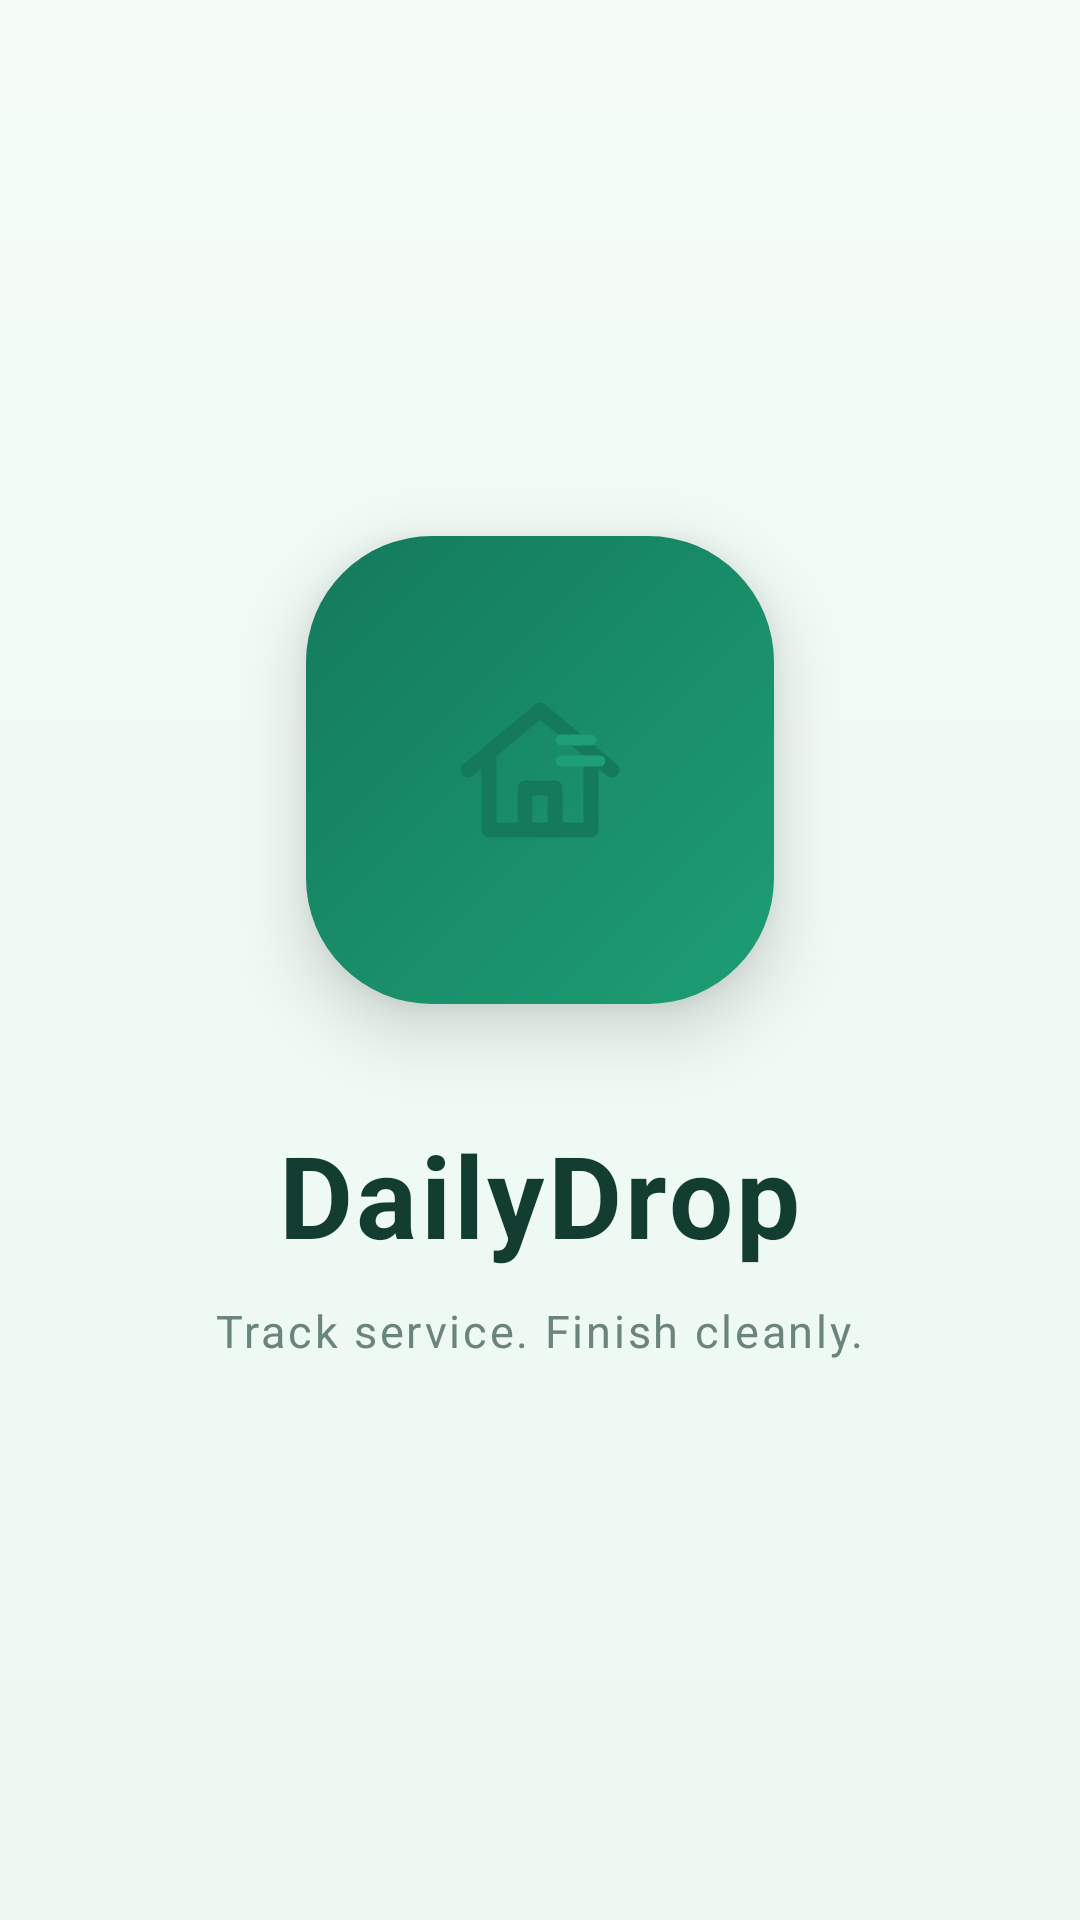

Layout XML and referenced resources for this Android screen:
<!-- AndroidManifest.xml: activity theme Theme.DailyServiceApp.NoActionBar -->
<!-- res/layout/activity_splash.xml -->
<?xml version="1.0" encoding="utf-8"?>
<androidx.constraintlayout.widget.ConstraintLayout xmlns:android="http://schemas.android.com/apk/res/android"
    xmlns:app="http://schemas.android.com/apk/res-auto"
    android:layout_width="match_parent"
    android:layout_height="match_parent"
    android:background="@drawable/bg_splash_screen">

    <LinearLayout
        android:id="@+id/brandingBlock"
        android:layout_width="wrap_content"
        android:layout_height="wrap_content"
        android:gravity="center"
        android:orientation="vertical"
        android:paddingHorizontal="24dp"
        app:layout_constraintBottom_toBottomOf="parent"
        app:layout_constraintEnd_toEndOf="parent"
        app:layout_constraintStart_toStartOf="parent"
        app:layout_constraintTop_toTopOf="parent"
        app:layout_constraintVertical_bias="0.44">

        <FrameLayout
            android:id="@+id/logoScene"
            android:layout_width="220dp"
            android:layout_height="220dp"
            android:clipChildren="false"
            android:clipToPadding="false">

            <View
                android:id="@+id/logoGlow"
                android:layout_width="194dp"
                android:layout_height="194dp"
                android:layout_gravity="center"
                android:alpha="0"
                android:background="@drawable/bg_splash_glow" />

            <FrameLayout
                android:id="@+id/logoPlate"
                android:layout_width="156dp"
                android:layout_height="156dp"
                android:layout_gravity="center"
                android:background="@drawable/bg_splash_mark_plate"
                android:elevation="14dp"
                android:padding="22dp">

                <View
                    android:id="@+id/logoCore"
                    android:layout_width="108dp"
                    android:layout_height="108dp"
                    android:layout_gravity="center"
                    android:background="@drawable/bg_splash_mark_core" />

                <ImageView
                    android:id="@+id/logoSymbol"
                    android:layout_width="82dp"
                    android:layout_height="82dp"
                    android:layout_gravity="center"
                    android:contentDescription="@string/app_name"
                    android:scaleType="fitCenter"
                    android:src="@drawable/ic_splash_house_mark" />

                <View
                    android:id="@+id/logoSweep"
                    android:layout_width="58dp"
                    android:layout_height="190dp"
                    android:layout_gravity="start|center_vertical"
                    android:alpha="0"
                    android:background="@drawable/bg_splash_sweep" />

                <FrameLayout
                    android:id="@+id/checkBadge"
                    android:layout_width="56dp"
                    android:layout_height="56dp"
                    android:layout_gravity="end|bottom"
                    android:alpha="0"
                    android:background="@drawable/bg_splash_check_badge"
                    android:elevation="18dp"
                    android:translationX="10dp"
                    android:translationY="10dp">

                    <ImageView
                        android:layout_width="26dp"
                        android:layout_height="26dp"
                        android:layout_gravity="center"
                        android:contentDescription="@null"
                        android:src="@drawable/ic_splash_tick" />
                </FrameLayout>
            </FrameLayout>
        </FrameLayout>

        <TextView
            android:id="@+id/brandTitle"
            android:layout_width="wrap_content"
            android:layout_height="wrap_content"
            android:layout_marginTop="6dp"
            android:text="@string/app_name"
            android:textColor="@color/splash_text_primary"
            android:textSize="38sp"
            android:textStyle="bold"
            android:letterSpacing="0.03" />

        <TextView
            android:id="@+id/brandSubtitle"
            android:layout_width="wrap_content"
            android:layout_height="wrap_content"
            android:layout_marginTop="10dp"
            android:text="Track service. Finish cleanly."
            android:textColor="@color/splash_text_secondary"
            android:textSize="15sp"
            android:letterSpacing="0.06" />

    </LinearLayout>

</androidx.constraintlayout.widget.ConstraintLayout>
<!-- resources referenced by this layout -->
<resources>
  <color name="splash_text_primary">#143D31</color>
  <color name="splash_text_secondary">#6B857C</color>
  <!-- drawable bg_splash_check_badge (drawable) -->
  <?xml version="1.0" encoding="utf-8"?>
  <shape xmlns:android="http://schemas.android.com/apk/res/android"
      android:shape="oval">
      <solid android:color="@color/logo_green_accent" />
      <stroke
          android:width="2dp"
          android:color="#CCFFFFFF" />
  </shape>
  <!-- drawable bg_splash_glow (drawable) -->
  <?xml version="1.0" encoding="utf-8"?>
  <shape xmlns:android="http://schemas.android.com/apk/res/android"
      android:shape="oval">
      <gradient
          android:centerColor="#442F7EDB"
          android:endColor="#00F5FAFF"
          android:gradientRadius="140dp"
          android:startColor="#882F7EDB"
          android:type="radial" />
  </shape>
  <!-- drawable bg_splash_mark_plate (drawable) -->
  <?xml version="1.0" encoding="utf-8"?>
  <shape xmlns:android="http://schemas.android.com/apk/res/android">
      <corners android:radius="42dp" />
      <gradient
          android:angle="315"
          android:startColor="@color/logo_blue_dark"
          android:endColor="@color/logo_blue_primary"
          android:type="linear" />
  </shape>
  <!-- drawable bg_splash_screen (drawable) -->
  <?xml version="1.0" encoding="utf-8"?>
  <shape xmlns:android="http://schemas.android.com/apk/res/android">
      <gradient
          android:angle="270"
          android:startColor="@color/splash_bg_top"
          android:endColor="@color/splash_bg_bottom"
          android:type="linear" />
  </shape>
  <!-- drawable bg_splash_sweep (drawable) -->
  <?xml version="1.0" encoding="utf-8"?>
  <shape xmlns:android="http://schemas.android.com/apk/res/android">
      <corners android:radius="30dp" />
      <gradient
          android:angle="0"
          android:centerColor="#88FFFFFF"
          android:endColor="#00FFFFFF"
          android:startColor="#00FFFFFF"
          android:type="linear" />
  </shape>
  <!-- drawable ic_splash_tick (drawable) -->
  <?xml version="1.0" encoding="utf-8"?>
  <vector xmlns:android="http://schemas.android.com/apk/res/android"
      android:width="26dp"
      android:height="26dp"
      android:viewportWidth="26"
      android:viewportHeight="26">
  
      <path
          android:fillColor="@android:color/transparent"
          android:pathData="M5,14l5,5 11,-12"
          android:strokeColor="@color/white"
          android:strokeLineCap="round"
          android:strokeLineJoin="round"
          android:strokeWidth="3.6" />
  </vector>
  <string name="app_name">DailyDrop</string>
  <style name="Theme.DailyServiceApp.NoActionBar" parent="Theme.DailyServiceApp">
          <item name="windowActionBar">false</item>
          <item name="windowNoTitle">true</item>
      </style>
  <color name="logo_green_accent">#66BB6A</color>
  <color name="logo_blue_dark">#147A5B</color>
  <color name="logo_blue_primary">#1D9E75</color>
  <color name="splash_bg_top">#F5FCF8</color>
  <color name="splash_bg_bottom">#ECF8F1</color>
  <color name="white">#FFFFFF</color>
  <style name="Theme.DailyServiceApp" parent="Base.Theme.DailyServiceApp" />
  <color name="teal_primary">#1D9E75</color>
  <color name="teal_light">#E8F6F2</color>
  <color name="teal_dark">#147A5B</color>
  <color name="status_active">#4CAF50</color>
  <color name="bg_light">#F4FAF8</color>
  <color name="text_dark">#1A1A1A</color>
  <color name="text_grey">#757575</color>
  <color name="status_due">#F44336</color>
  <color name="divider_color">#EEEEEE</color>
</resources>
